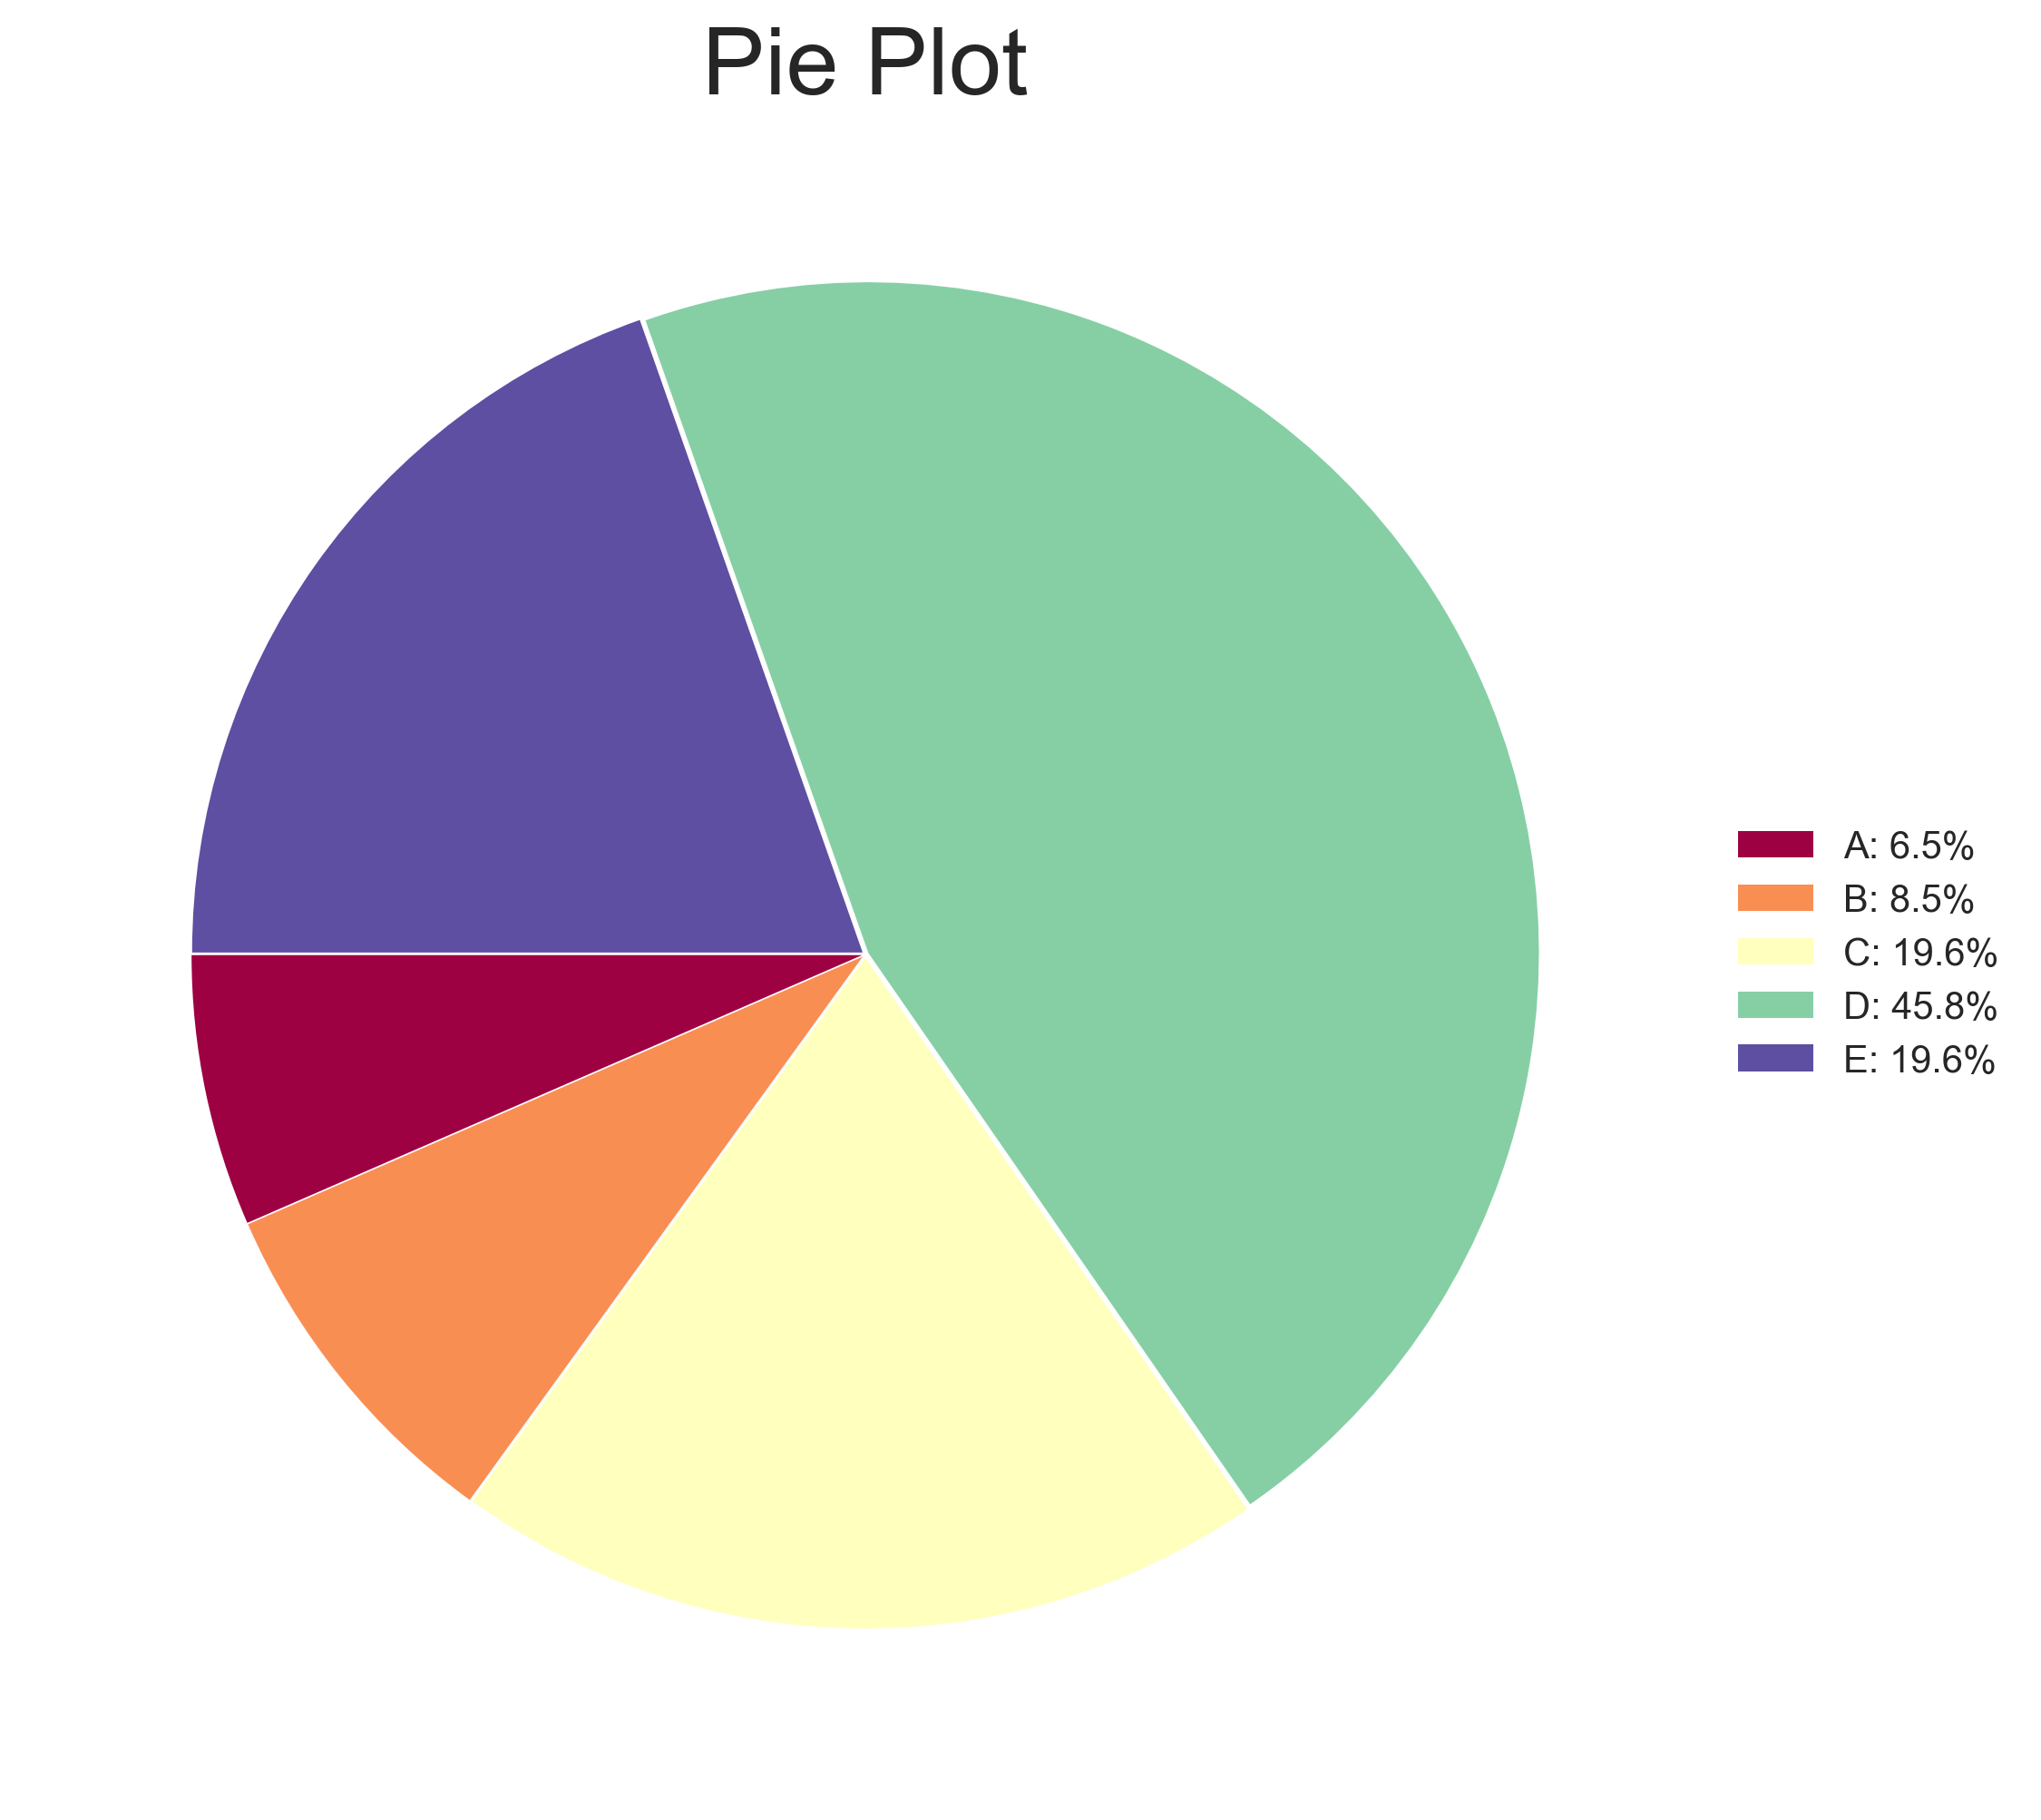

The script that saved this image:
#!/usr/bin/env python
# -*- coding: utf-8 -*-
# @Author: MingJia
# @Date:   2019-10-15 17:41:59
# @Last Modified by:   MingJia
# @Last Modified time: 2019-10-15 20:07:59
import matplotlib as mpl

mpl.use('Agg')
import numpy as np
import pandas as pd
import matplotlib.pyplot as plt
import click


#### Some Functions ####
def format_legend(label, value, allvals, plot_type):
    """
    Get the legent label show the percent.
    """
    if plot_type == 'percent':
        absolute = value / np.sum(allvals) * 100
        return "{}: {:.1f}%".format(label, absolute)
    else:
        return "{}: {}".format(label, value)


########################


CONTEXT_SETTINGS = dict(help_option_names=['-h', '--help'])


@click.command(context_settings=CONTEXT_SETTINGS)
@click.option('-i', '--input',
              required=True,
              type=click.Path(),
              help="The input table file")
@click.option('--name',
              required=True,
              help="The column name for Pie plot")
@click.option('--number',
              required=True,
              help="The number column name for the plot")
@click.option('--plot_type',
              default='percent',
              type=click.Choice(['percent', 'count']),
              show_default=True,
              help="The data show type")
@click.option('-t', '--title',
              required=False,
              help="The title for the plot")
@click.option('--reorder',
              default=False,
              type=click.BOOL,
              show_default=True,
              is_flag=True,
              help="Whether reorder the sample by number")
@click.option('--color',
              default=None,
              required=False,
              show_default=True,
              help="The order of colors(sep by ,)")
@click.option('-p', '--prefix',
              default='result',
              show_default=True,
              help="The out prefix")
def cli(input, name, number, plot_type, title, reorder, color, prefix):
    """
    Pie plot with python
    """
    df = pd.read_csv(input, sep='\t', usecols=[name, number])
    if reorder:
        df.sort_values(number, axis=0, ascending=False, inplace=True)
    data = df[number]
    categories = df[name]
    explode = [0.005] * len(data)  # 留白
    labels = pd.Series([format_legend(label, value, data, plot_type)
                        for label, value in zip(categories, data)], name=name)

    # deal color
    # norm = mpl.colors.Normalize(vmin=0, vmax=len(data))
    # all_colors = plt.cm.get_cmap('gist_rainbow')
    # c = [all_colors(norm(i)) for i in range(len(data))]
    c = [plt.cm.Spectral(i / float(len(data) - 1))
         for i in range(len(data))]
    c = color.strip().split(',') if color else c

    # Plot data
    click.echo("Start to draw\n...")
    plt.style.use('seaborn-white')
    fig, axis = plt.subplots(
        figsize=(8, 8), subplot_kw=dict(aspect="equal"), dpi=300)
    wedges, texts = axis.pie(data,
                             colors=c,
                             startangle=180,  # 起始的角度
                             explode=explode)
    axis.legend(wedges, labels, loc="center left",
                bbox_to_anchor=(1, 0, 0.5, 1))
    axis.set_title(title, fontsize=25)

    # save
    plt.savefig(prefix + '.png', dpi=300, bbox_inches='tight')
    plt.savefig(prefix + '.svg', bbox_inches='tight')

    click.echo("End draw sample")


if __name__ == "__main__":
    cli()
